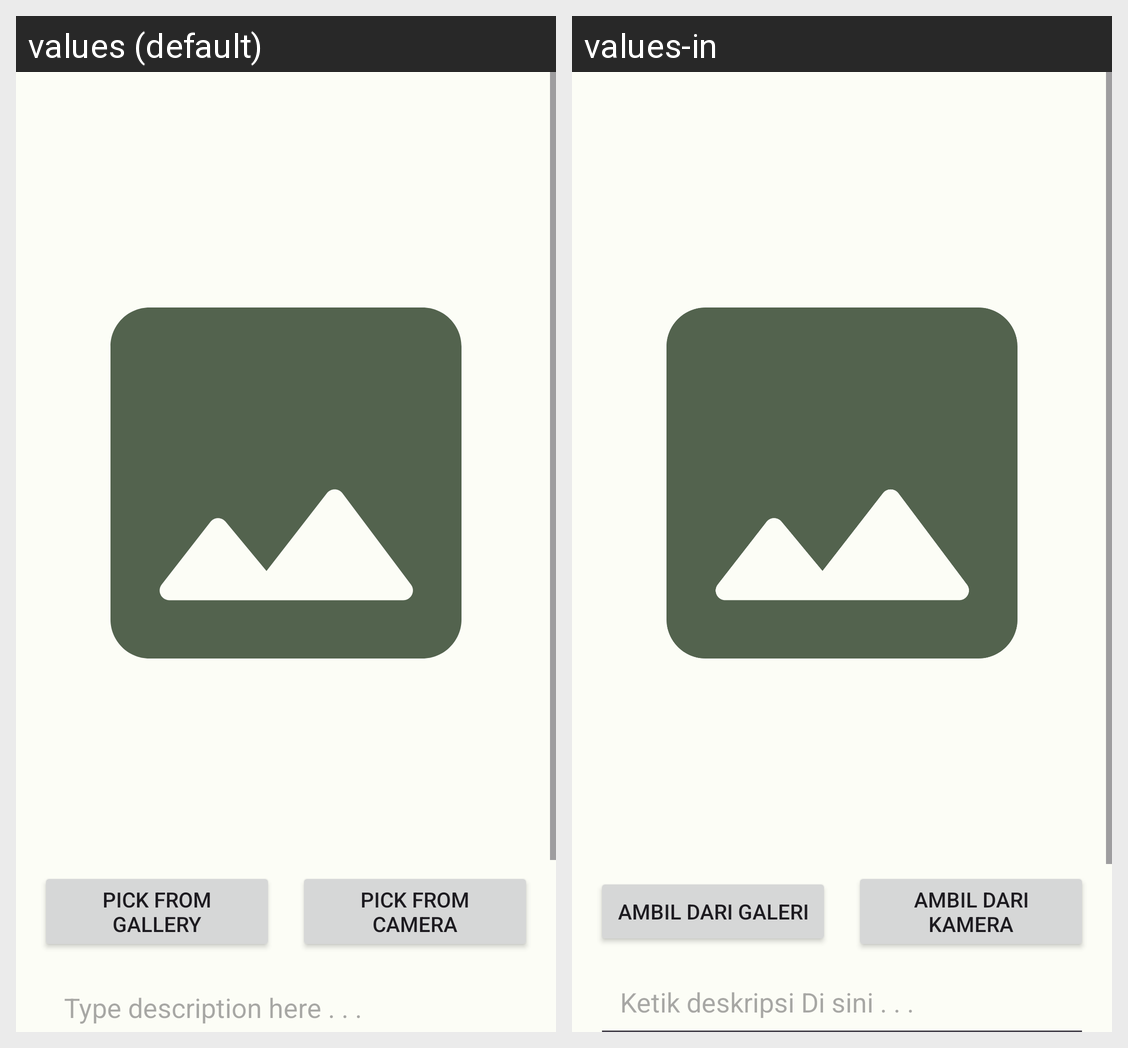

The Android screen above is rendered under two locales of the same app. Produce the string resources it draws, with the default and per-locale values.
Android screen res/layout/activity_new_story.xml rendered under 2 locales, left to right: values (default), values-in. Device: Nexus 5 (rendered at 1080×1920; each locale shown at half size, 540×960, under a caption strip naming it); theme Theme.StoryAppSubmission.
Strings drawn on this screen, with the default value and each locale's value (text and hints the layout hard-codes, and strings that could not be matched under every locale, appear in the picture but are not listed):

pick_from_gallery
  values: pick From Gallery
  values-in: Ambil Dari Galeri

pick_from_camera
  values: Pick From Camera
  values-in: Ambil Dari Kamera

type_description_here
  values: Type description here . . .
  values-in: Ketik deskripsi Di sini . . .
